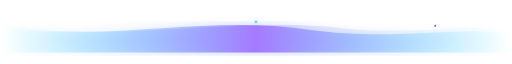
t = 0.00 s
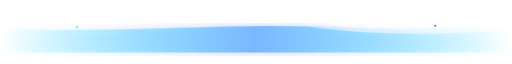
t = 1.67 s
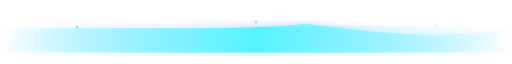
t = 3.33 s
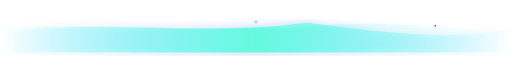
t = 5.00 s
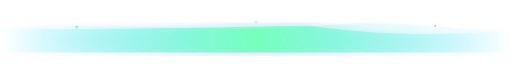
t = 6.67 s
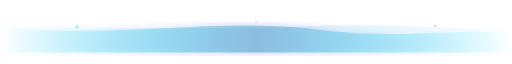
t = 8.33 s

The animated SVG that drew these frames (rendered in a browser with its animation timeline set to each time). Animation: 6 SMIL elements (animate=6); frames cover the first 8.33 s, repeats indefinitely.

<svg xmlns="http://www.w3.org/2000/svg" viewBox="0 0 1000 80" width="100%" height="40" role="img" aria-label="Animated footer wave">
  <defs>
    <linearGradient id="fg" x1="0%" y1="0%" x2="100%" y2="0%">
      <stop offset="0%" stop-color="#00f0ff" stop-opacity="0"/>
      <stop offset="50%" stop-color="#7b3bff">
        <animate attributeName="stop-color" values="#7b3bff;#00f0ff;#35ff9e;#7b3bff" dur="10s" repeatCount="indefinite"/>
      </stop>
      <stop offset="100%" stop-color="#00f0ff" stop-opacity="0"/>
    </linearGradient>
    <filter id="fgGlow">
      <feDropShadow dx="0" dy="0" stdDeviation="10" flood-color="#7b3bff" flood-opacity="0.5"/>
      <feDropShadow dx="0" dy="0" stdDeviation="5" flood-color="#00f0ff" flood-opacity="0.25"/>
    </filter>
    <filter id="ftGlow">
      <feDropShadow dx="0" dy="0" stdDeviation="3" flood-color="#7b3bff" flood-opacity="0.7"/>
    </filter>
  </defs>

  <!-- Wave -->
  <path d="M0,25 C200,65 400,5 600,35 C780,60 900,25 1000,45 L1000,80 L0,80 Z"
        fill="url(#fg)" filter="url(#fgGlow)" opacity="0.6">
    <animate attributeName="d"
      values="M0,25 C200,65 400,5 600,35 C780,60 900,25 1000,45 L1000,80 L0,80 Z;
              M0,40 C200,10 400,55 600,20 C780,45 900,60 1000,30 L1000,80 L0,80 Z;
              M0,25 C200,65 400,5 600,35 C780,60 900,25 1000,45 L1000,80 L0,80 Z"
      dur="9s" repeatCount="indefinite"/>
  </path>

  <!-- Thin secondary wave -->
  <path d="M0,35 C250,55 450,15 650,30 C800,50 920,20 1000,38 L1000,80 L0,80 Z"
        fill="url(#fg)" opacity="0.2">
    <animate attributeName="d"
      values="M0,35 C250,55 450,15 650,30 C800,50 920,20 1000,38 L1000,80 L0,80 Z;
              M0,30 C250,15 450,50 650,25 C800,10 920,45 1000,35 L1000,80 L0,80 Z;
              M0,35 C250,55 450,15 650,30 C800,50 920,20 1000,38 L1000,80 L0,80 Z"
      dur="12s" repeatCount="indefinite"/>
  </path>

  <!-- Floating sparkles -->
  <g>
    <circle cx="150" cy="30" r="2" fill="#35ff9e" filter="url(#ftGlow)">
      <animate attributeName="opacity" values="0;1;0" dur="5s" repeatCount="indefinite"/>
    </circle>
    <circle cx="500" cy="20" r="2.2" fill="#00f0ff" filter="url(#ftGlow)">
      <animate attributeName="opacity" values="0;0.9;0" dur="6s" repeatCount="indefinite" begin="1.5s"/>
    </circle>
    <circle cx="850" cy="28" r="1.8" fill="#7b3bff" filter="url(#ftGlow)">
      <animate attributeName="opacity" values="0;1;0" dur="4.5s" repeatCount="indefinite" begin="3s"/>
    </circle>
  </g>
</svg>
